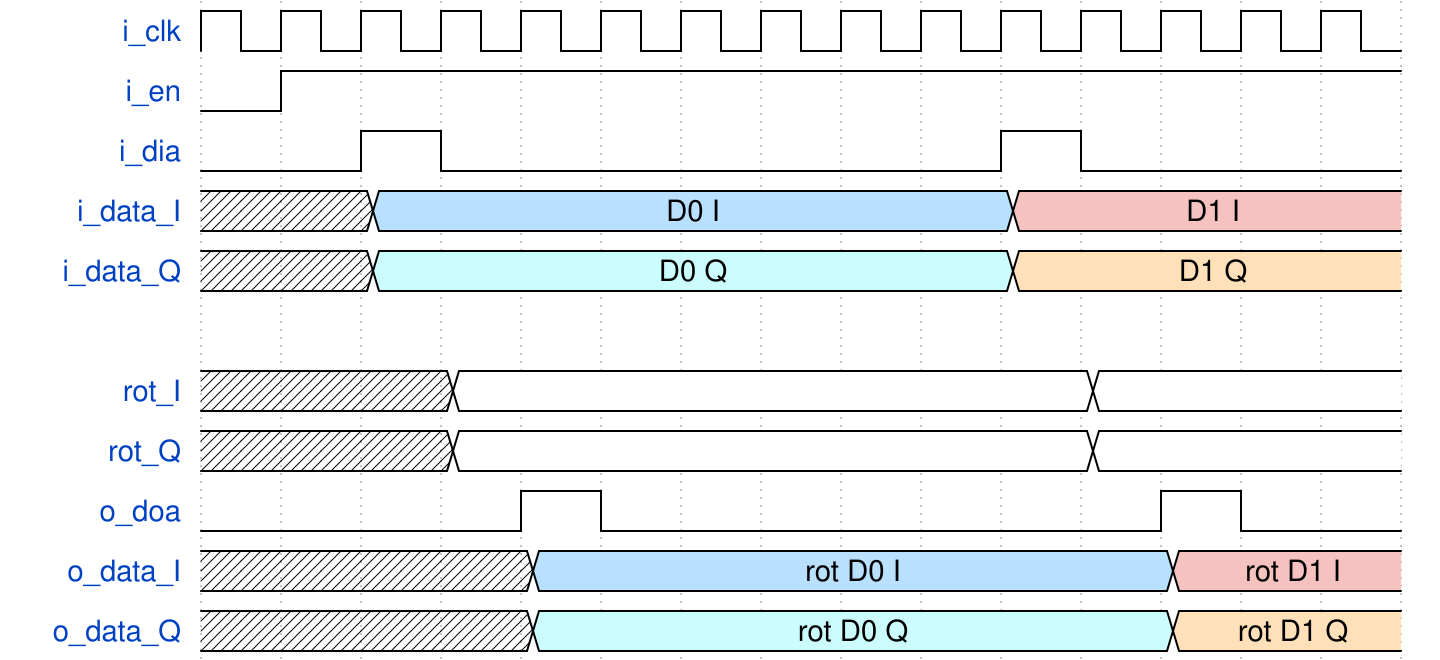

Write the WaveJSON whose rendering is this waveform diagram.

{signal : [
  {name: 'i_clk', wave:'p..............'},
  {name: 'i_en', wave: 'lh.............'},
  {name: 'i_dia', wave: 'l.hl......hl...'},
  {name: 'i_data_I', wave: 'x.5.......9....',data:['D0 I','D1 I']},
  {name: 'i_data_Q', wave: 'x.6.......4....',data:['D0 Q','D1 Q']},
  {},
  {name: 'rot_I', wave: 'x..=.......=...'},
  {name: 'rot_Q', wave: 'x..=.......=...'},
  {name: 'o_doa', wave: 'l...hl......hl.'},
  {name: 'o_data_I', wave:'x...5.......9..',data:['rot D0 I','rot D1 I']},
  {name: 'o_data_Q', wave:'x...6.......4..',data:['rot D0 Q','rot D1 Q']}
]}